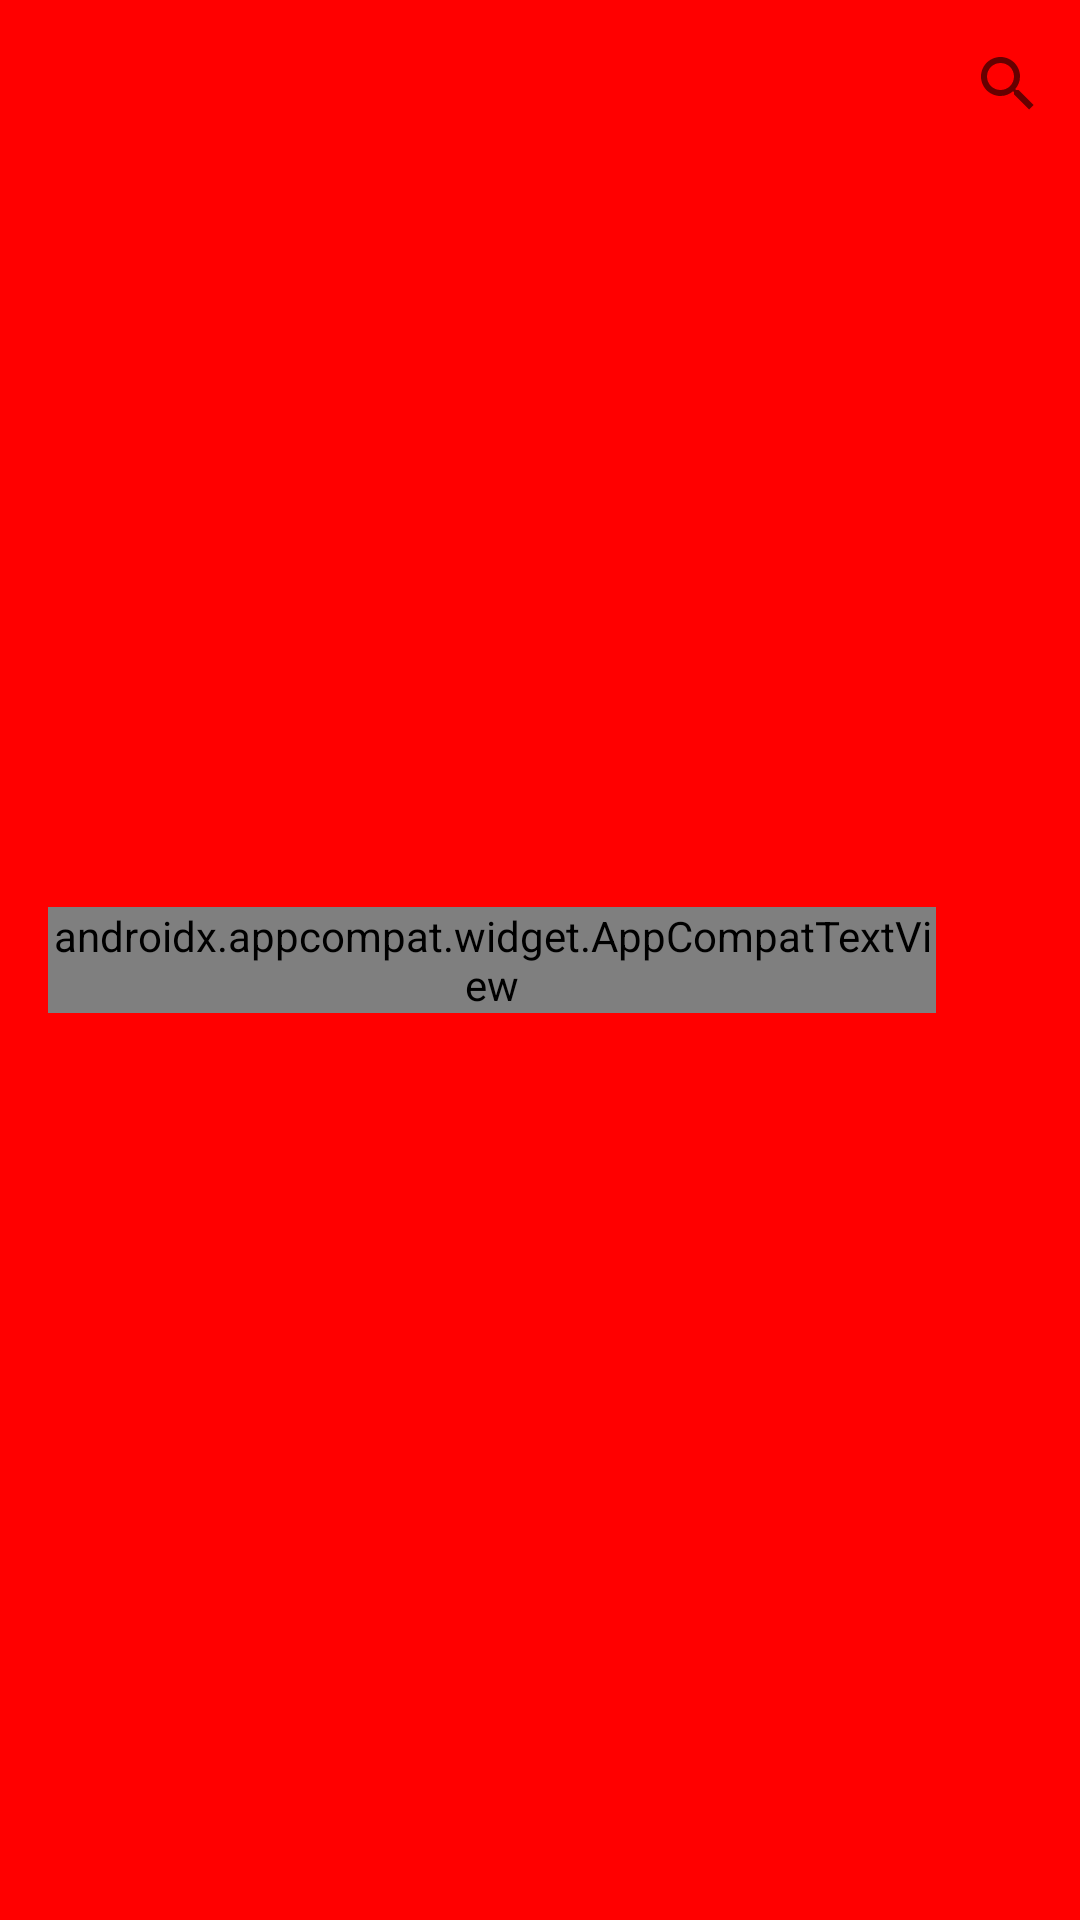

Here is an Android app screen rendered from its layout file. Give the layout XML and the strings, colors and styles it references.
<!-- AndroidManifest.xml: application theme Theme.NewMarvelTheme -->
<!-- res/layout/toolbar.xml -->
<?xml version="1.0" encoding="utf-8"?>
<androidx.appcompat.widget.Toolbar
    xmlns:android="http://schemas.android.com/apk/res/android"
    xmlns:app="http://schemas.android.com/apk/res-auto"
    android:id="@+id/toolbarLayout"
    android:layout_width="match_parent"
    android:layout_height="?attr/actionBarSize"
    android:background="@color/bars_bg"
    android:elevation="0dp"
    app:layout_constraintTop_toTopOf="parent"
    app:layout_constraintStart_toStartOf="parent"
    app:layout_constraintEnd_toEndOf="parent"
    app:menu="@menu/toolbar_menu">

        <androidx.appcompat.widget.AppCompatTextView
            android:layout_width="wrap_content"
            android:layout_height="wrap_content"
            android:text="@string/txt_home_toolbar"
            app:textAllCaps="true"
            android:textColor="@color/white"
            android:fontFamily="@font/marvel_font"
            android:textSize="24sp"
            android:textStyle="bold" />

</androidx.appcompat.widget.Toolbar>
<!-- resources referenced by this layout -->
<resources>
  <color name="bars_bg">#FF0000</color>
  <color name="white">#FFFFFFFF</color>
  <string name="txt_home_toolbar">Marvel</string>
  <style name="Theme.NewMarvelTheme" parent="Theme.MaterialComponents.DayNight.NoActionBar">
          
          <item name="colorPrimary">@color/red_700</item>
          <item name="colorPrimaryVariant">@color/red_status_bar</item>
          <item name="colorOnPrimary">#F8F6F6</item>
          
          <item name="colorSecondary">@color/red_secondary</item>
          <item name="colorSecondaryVariant">@color/red_500</item>
          <item name="colorOnSecondary">@color/red_700</item>
          
          <item name="android:statusBarColor" tools:targetApi="l">@color/red_status_bar</item>
          
      </style>
  <color name="red_secondary">#AD0000</color>
  <color name="red_500">#C4372C</color>
</resources>
